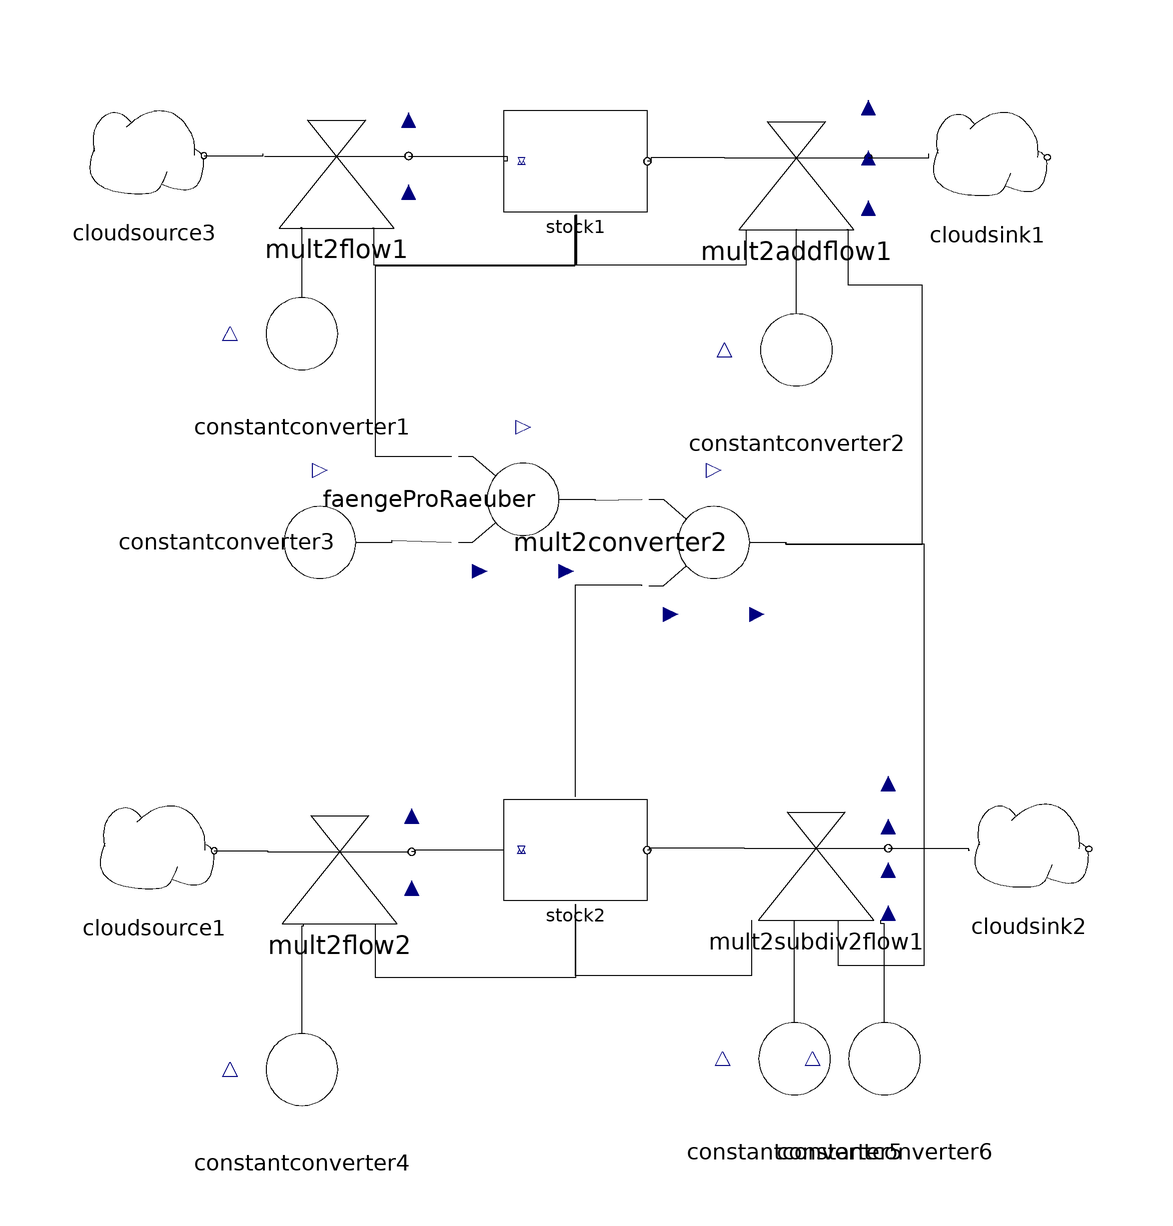

The component connection diagram of the Modelica model below, drawn from its own Placement and Line annotations.

model Raeuberbeute2A
  SystemDynamics.Reservoirs.Stock stock1(m0 = 50) annotation(Placement(transformation(origin = {-3.26895,73.10550000000001}, extent = {{-12,-12},{12,12}})));
  SystemDynamics.Flows.Mult2Flow mult2flow1 annotation(Placement(transformation(origin = {-43.0906,73.997}, extent = {{-12,-12},{12,12}})));
  SystemDynamics.Flows.Mult2AddFlow mult2addflow1 annotation(Placement(transformation(origin = {33.581,73.6999}, extent = {{-12,-12},{12,12}})));
  SystemDynamics.Flows.Mult2SubDiv2Flow mult2subdiv2flow1 annotation(Placement(transformation(origin = {36.8816,-41.3793}, extent = {{-12,-12},{12,12}})));
  SystemDynamics.Reservoirs.Stock stock2(m0 = 20) annotation(Placement(transformation(origin = {-3.29835,-41.6792}, extent = {{-12,-12},{12,12}})));
  SystemDynamics.Flows.Mult2Flow mult2flow2 annotation(Placement(transformation(origin = {-42.5787,-41.979}, extent = {{-12,-12},{12,12}})));
  SystemDynamics.Converters.ConstantConverter constantconverter1(constValue = 0.2) annotation(Placement(transformation(origin = {-48.8756,44.3778}, extent = {{-12,-12},{12,12}})));
  SystemDynamics.Converters.ConstantConverter constantconverter5(constValue = 0.2) annotation(Placement(transformation(origin = {33.2834,-76.4618}, extent = {{-12,-12},{12,12}})));
  SystemDynamics.Converters.ConstantConverter constantconverter4(constValue = 0.1) annotation(Placement(transformation(origin = {-48.8756,-78.26090000000001}, extent = {{-12,-12},{12,12}})));
  SystemDynamics.Converters.ConstantConverter constantconverter6(constValue = 2) annotation(Placement(transformation(origin = {48.2759,-76.4618}, extent = {{-12,-12},{12,12}})));
  SystemDynamics.Converters.ConstantConverter constantconverter2(constValue = 0.1) annotation(Placement(transformation(origin = {33.5832,41.6792}, extent = {{-12,-12},{12,12}})));
  SystemDynamics.Converters.ConstantConverter constantconverter3(constValue = 0.01) annotation(Placement(transformation(origin = {-45.8771,9.5952}, extent = {{-12,-12},{12,12}}, rotation = -90)));
  SystemDynamics.Converters.Mult2Converter faengeProRaeuber annotation(Placement(transformation(origin = {-11.994,16.7916}, extent = {{-12,-12},{12,12}}, rotation = -90)));
  SystemDynamics.Converters.Mult2Converter mult2converter2 annotation(Placement(transformation(origin = {19.7901,9.5952}, extent = {{-12,-12},{12,12}}, rotation = -90)));
  SystemDynamics.Reservoirs.CloudSource cloudsource3 annotation(Placement(transformation(origin = {-75.2161,74.0634}, extent = {{-10,-10},{10,10}})));
  SystemDynamics.Reservoirs.CloudSource cloudsource1 annotation(Placement(transformation(origin = {-73.48699999999999,-41.7867}, extent = {{-10,-10},{10,10}})));
  SystemDynamics.Reservoirs.CloudSink cloudsink1 annotation(Placement(transformation(origin = {65.4179,73.7752}, extent = {{-10,-10},{10,10}})));
  SystemDynamics.Reservoirs.CloudSink cloudsink2 annotation(Placement(transformation(origin = {72.3343,-41.4986}, extent = {{-10,-10},{10,10}})));
equation
  connect(mult2subdiv2flow1.outflow,cloudsink2.inflow) annotation(Line(points = {{48.8816,-41.3793},{62.2478,-41.3793},{62.3343,-41.7867},{62.3343,-41.4986}}));
  connect(mult2addflow1.outflow,cloudsink1.inflow) annotation(Line(points = {{45.581,73.6999},{55.6196,73.6999},{55.6196,74.3516},{55.6196,74.3516}}));
  connect(cloudsource1.outflow,mult2flow2.inflow) annotation(Line(points = {{-63.487,-41.7867},{-54.4669,-41.7867},{-54.4669,-41.7867},{-54.4669,-41.7867}}));
  connect(cloudsource3.outflow,mult2flow1.inflow) annotation(Line(points = {{-65.2161,74.0634},{-55.3314,74.0634},{-55.3314,74.3516},{-55.3314,74.3516}}));
  connect(mult2converter2.out1,mult2addflow1.in3) annotation(Line(points = {{31.7901,9.5952},{31.7901,9.295349999999999},{54.5727,9.295349999999999},{54.5727,52.4738},{42.2789,52.4738},{42.2789,61.6999},{41.981,61.6999}}));
  connect(mult2subdiv2flow1.in3,mult2converter2.out1) annotation(Line(points = {{40.4816,-53.3793},{40.4816,-60.8696},{54.8726,-60.8696},{54.8726,9.295349999999999},{31.7841,9.295349999999999},{31.7841,9.5952},{31.7901,9.5952}}));
  connect(faengeProRaeuber.out1,mult2converter2.in1) annotation(Line(points = {{0.00599957,16.7916},{0.00599957,16.6415},{7.7901,16.7952},{7.7901,16.7952}}));
  connect(mult2converter2.in2,stock2.out1) annotation(Line(points = {{7.7901,2.3952},{7.7901,2.42057},{-3.32829,2.42057},{-3.32829,-32.6792},{-3.29835,-32.6792}}));
  connect(constantconverter3.out,faengeProRaeuber.in2) annotation(Line(points = {{-33.8771,9.5952},{-33.8771,9.984870000000001},{-23.994,9.5916},{-23.994,9.5916}}));
  connect(faengeProRaeuber.in1,stock1.out2) annotation(Line(points = {{-23.994,23.9916},{-23.994,23.9032},{-36.6112,23.9032},{-36.6112,55.6732},{-3.32829,55.6732},{-3.32829,64.10550000000001},{-3.26895,64.10550000000001}}));
  connect(mult2addflow1.in1,stock1.out2) annotation(Line(points = {{25.181,61.6999},{25.181,55.7721},{-3.00122,55.7721},{-3.00122,64.10550000000001},{-3.26895,64.10550000000001}}));
  connect(constantconverter2.out,mult2addflow1.in2) annotation(Line(points = {{33.5832,53.6792},{33.5832,61.7691},{33.581,61.7691},{33.581,61.6999}}));
  connect(constantconverter6.out,mult2subdiv2flow1.in4) annotation(Line(points = {{48.2759,-64.4618},{48.2759,-53.973},{47.6816,-53.973},{47.6816,-53.3793}}));
  connect(stock2.out2,mult2flow2.in2) annotation(Line(points = {{-3.29835,-50.6792},{-3.29835,-62.9685},{-36.5817,-62.9685},{-36.5817,-53.979},{-36.5787,-53.979}}));
  connect(mult2subdiv2flow1.in1,stock2.out2) annotation(Line(points = {{26.0816,-53.3793},{26.0816,-62.6687},{-3.29835,-62.6687},{-3.29835,-50.6792},{-3.29835,-50.6792}}));
  connect(constantconverter5.out,mult2subdiv2flow1.in2) annotation(Line(points = {{33.2834,-64.4618},{33.2834,-53.3733},{33.2816,-53.3733},{33.2816,-53.3793}}));
  connect(constantconverter4.out,mult2flow2.in1) annotation(Line(points = {{-48.8756,-66.26090000000001},{-48.8756,-54.2729},{-48.5787,-54.2729},{-48.5787,-53.979}}));
  connect(stock1.out2,mult2flow1.in2) annotation(Line(points = {{-3.26895,64.10550000000001},{-3.26895,55.7721},{-36.8816,55.7721},{-36.8816,61.997},{-37.0906,61.997}}));
  connect(constantconverter1.out,mult2flow1.in1) annotation(Line(points = {{-48.8756,56.3778},{-48.8756,62.069},{-49.0906,62.069},{-49.0906,61.997}}));
  connect(stock2.inflow,mult2flow2.outflow) annotation(Line(points = {{-15.2984,-41.6792},{-29.985,-41.6792},{-29.985,-41.979},{-30.5787,-41.979}}));
  connect(mult2subdiv2flow1.inflow,stock2.outflow) annotation(Line(points = {{24.8816,-41.3793},{8.9955,-41.3793},{8.9955,-41.6792},{8.701650000000001,-41.6792}}));
  connect(mult2addflow1.inflow,stock1.outflow) annotation(Line(points = {{21.581,73.6999},{9.295349999999999,73.6999},{9.295349999999999,73.10550000000001},{8.73105,73.10550000000001}}));
  connect(mult2flow1.outflow,stock1.inflow) annotation(Line(points = {{-31.0906,73.997},{-14.6927,73.997},{-14.6927,73.10550000000001},{-15.2689,73.10550000000001}}));
  annotation(experiment(StartTime = 0, StopTime = 1000, Tolerance = 1e-06));
end Raeuberbeute2A;